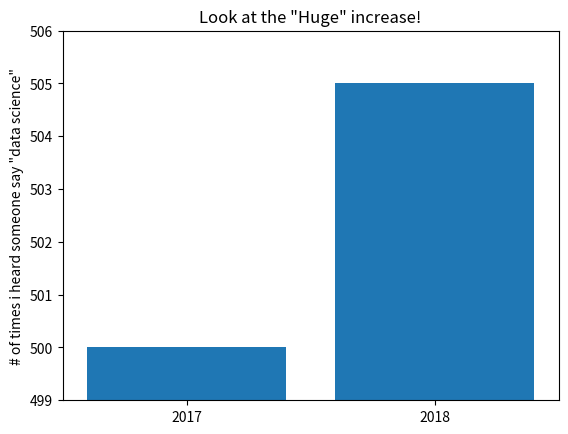

Write Python code to recreate this figure.
import matplotlib.pyplot as plt

mentions = [500, 505]
years = [2017, 2018]

plt.bar(years, mentions, 0.8)
plt.xticks(years)
plt.ylabel('# of times i heard someone say "data science"')

#if you dont, matplotlib will make axe X as 0, 1
#and add a +2.013e3 off in conner
plt.ticklabel_format(useOffset=False)

#Axe Y show just above 500
plt.axis([2016.5, 2018.5, 499, 506])
plt.title('Look at the "Huge" increase!')
plt.show()
